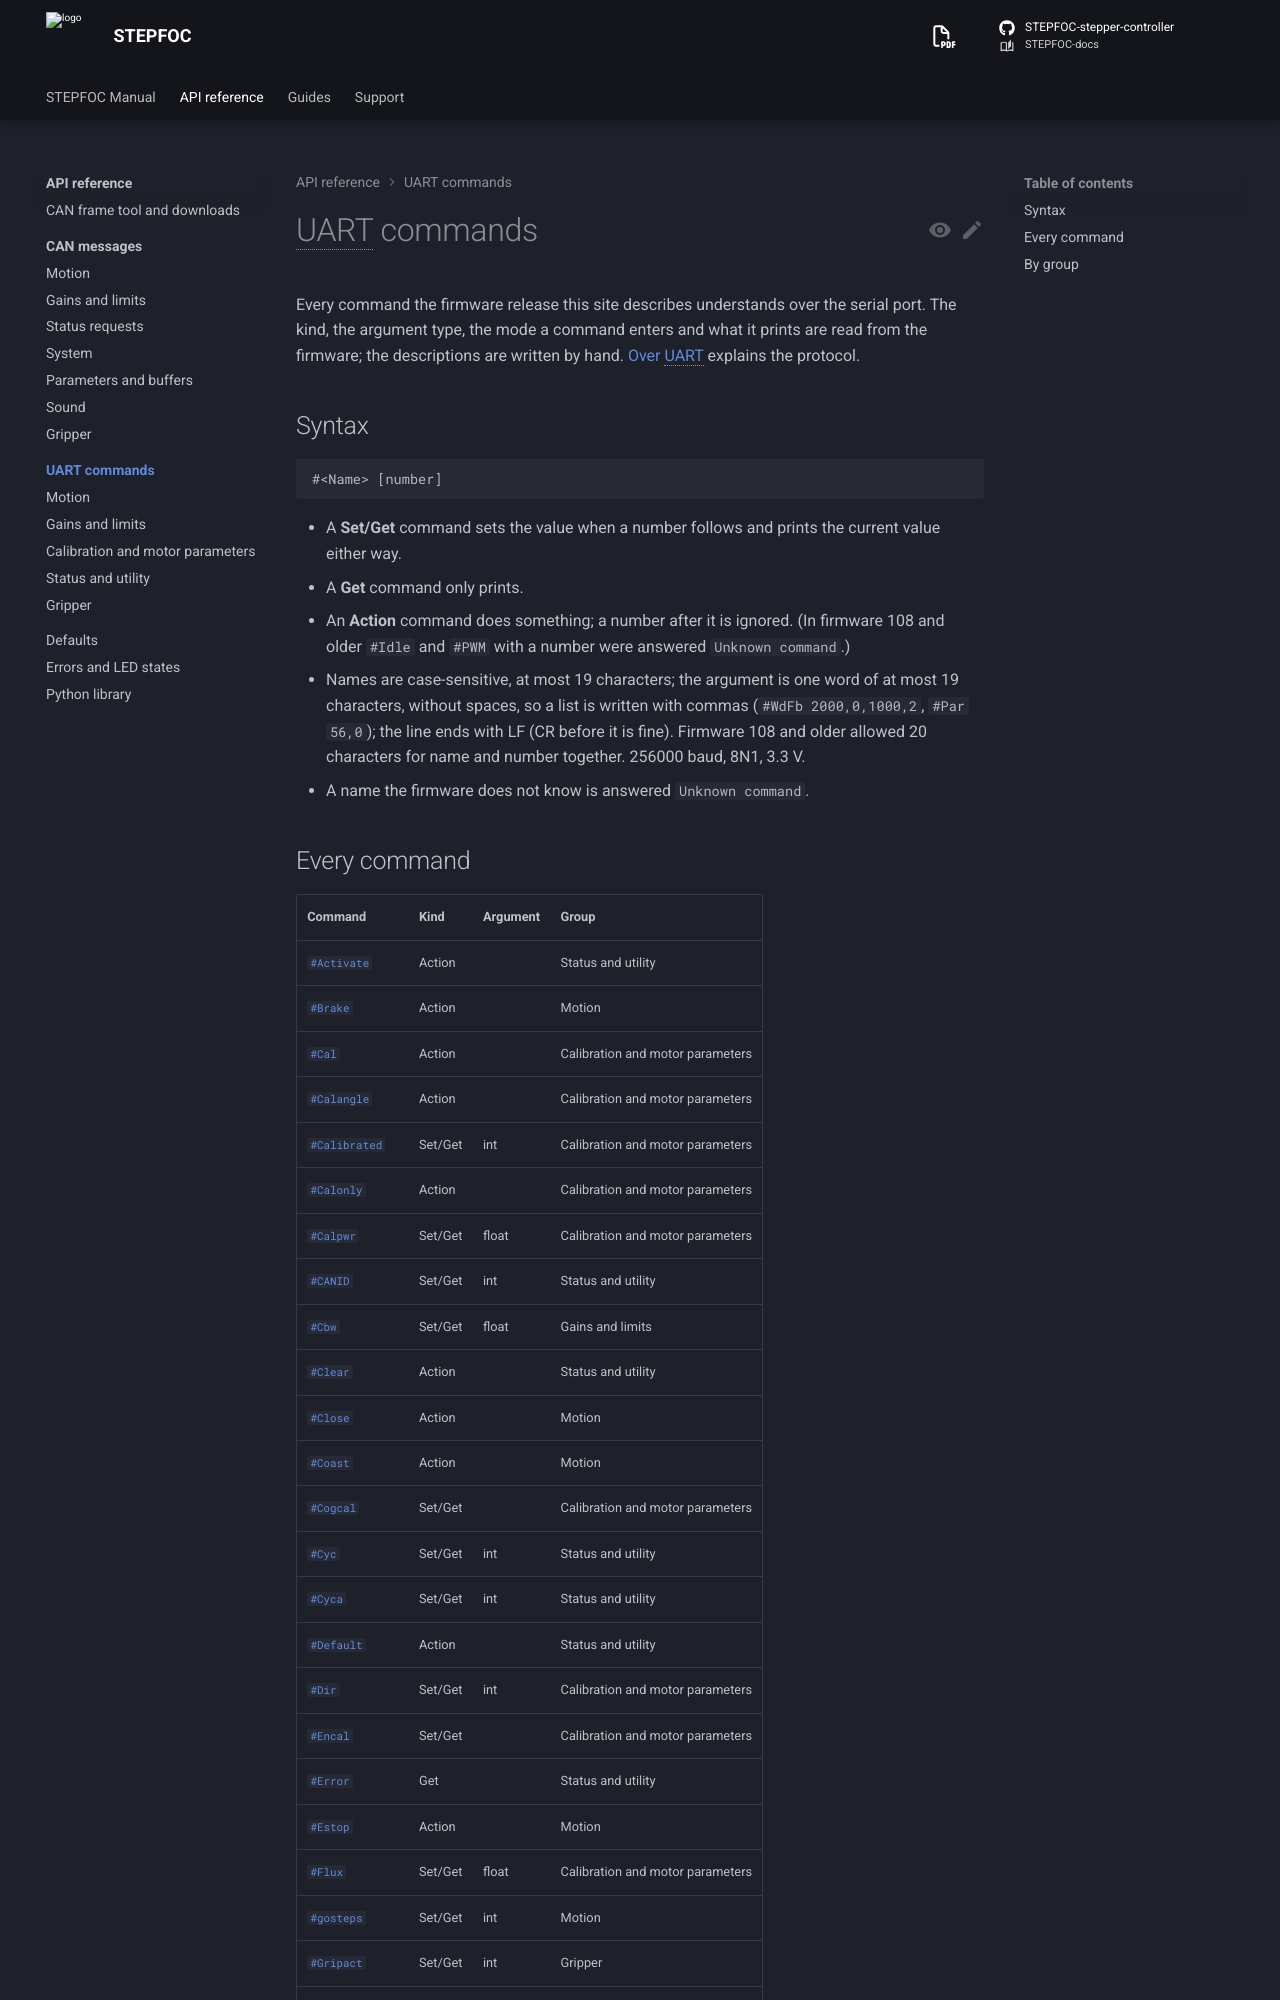

repository: Source-Robotics/STEPFOC-docs · page: 110/reference/uart/index.html · generator: mkdocs

# UART commands

Every command the firmware release this site describes understands over the serial port. The kind, the argument
type, the mode a command enters and what it prints are read from the firmware; the descriptions are written by
hand. [Over UART](../../06-operation/uart.md) explains the protocol.
